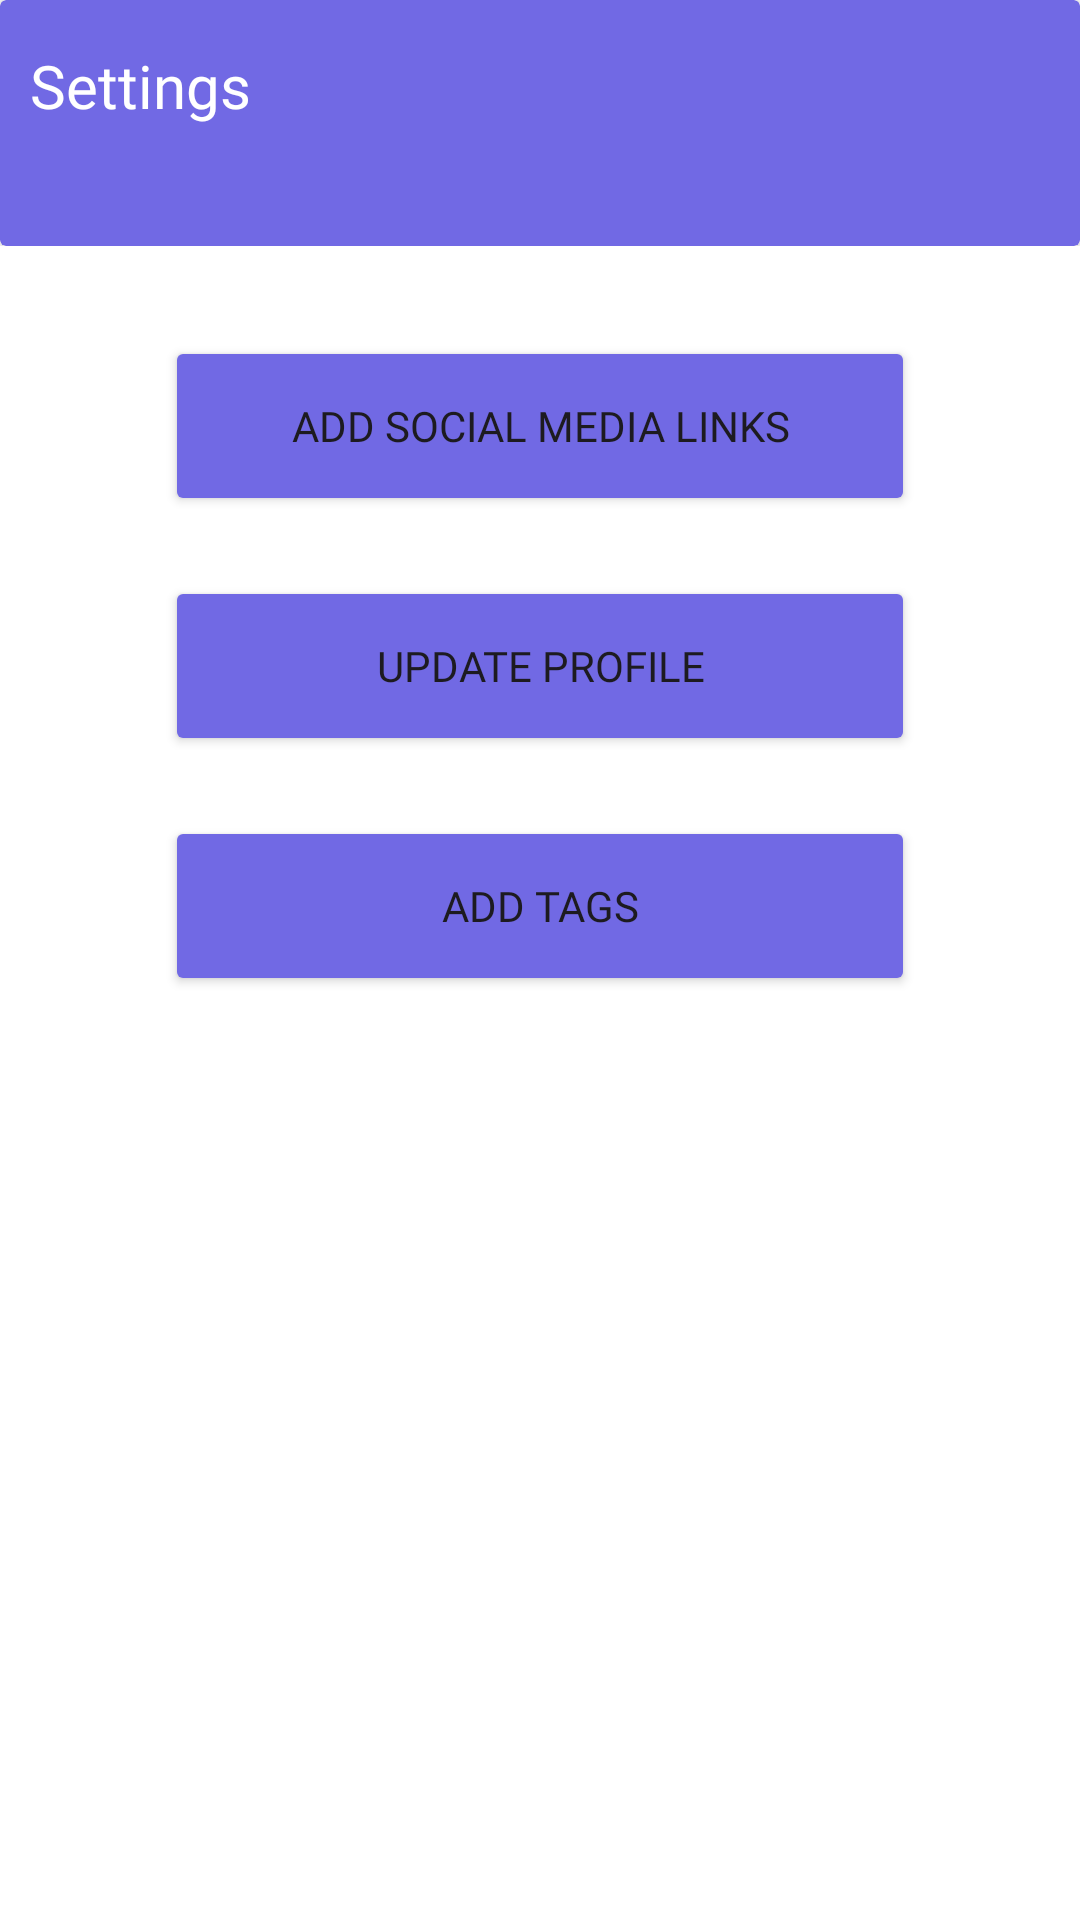

Reconstruct the res/layout file that produces this screen, plus the resources it refers to.
<!-- AndroidManifest.xml: application theme Theme.GCCCyclingApp -->
<!-- res/layout/activity_profile_settings.xml -->
<LinearLayout xmlns:android="http://schemas.android.com/apk/res/android"
    xmlns:app="http://schemas.android.com/apk/res-auto"
    xmlns:tools="http://schemas.android.com/tools"
    android:layout_width="match_parent"
    android:layout_height="match_parent"
    android:orientation="vertical"
    android:background="#ffffff"
    tools:context=".ProfileSettings">

    <LinearLayout
        android:layout_width="match_parent"
        android:layout_height="wrap_content"
        android:background="#ffffff"
        android:backgroundTint="#ffffff"
        android:orientation="vertical">

        <androidx.cardview.widget.CardView
            android:layout_width="match_parent"
            android:layout_height="wrap_content"
            android:backgroundTint="#7169E4">

            <LinearLayout
                android:id="@+id/Header"
                android:layout_width="match_parent"
                android:layout_height="match_parent"
                android:orientation="vertical">

                <TextView
                    android:id="@+id/settings"
                    android:layout_width="wrap_content"
                    android:layout_height="wrap_content"
                    android:layout_marginLeft="10dp"
                    android:layout_marginTop="15dp"
                    android:backgroundTint="#FFFFFF"
                    android:drawableLeft="@drawable/baseline_keyboard_arrow_left_30"
                    android:fontFamily="@font/inter_extrabold"
                    android:text="Settings "
                    android:textAlignment="center"
                    android:textColor="#FFFFFF"
                    android:textSize="20dp" />

                <Space
                    android:layout_width="30dp"
                    android:layout_height="40dp"/>

            </LinearLayout>
        </androidx.cardview.widget.CardView>
    </LinearLayout>

    <ScrollView
        android:layout_width="match_parent"
        android:layout_height="wrap_content">

        <LinearLayout
            android:id="@+id/LinearLayout"
            android:layout_width="match_parent"
            android:layout_height="wrap_content"
            android:background="#ffffff"
            android:backgroundTint="#ffffff"
            android:orientation="vertical">

            <Space
                android:layout_width="30dp"
                android:layout_height="30dp" />

            <Button
                android:id="@+id/addSocialMedia"
                android:layout_width="250dp"
                android:layout_height="60sp"
                android:layout_gravity="center"
                android:backgroundTint="#7169E4"
                android:fontFamily="@font/inter_semibold"
                android:onClick="onAddLink"
                android:text="Add Social Media Links"
                app:cornerRadius="8dp" />

            <Space
                android:layout_width="30dp"
                android:layout_height="20dp" />

            <Button
                android:id="@+id/updateButton"
                android:layout_width="250dp"
                android:layout_height="60sp"
                android:layout_gravity="center"
                android:backgroundTint="#7169E4"
                android:fontFamily="@font/inter_semibold"
                android:text="Update Profile"
                app:cornerRadius="8dp" />

            <Space
                android:layout_width="30dp"
                android:layout_height="20dp" />

            <Button
                android:id="@+id/addTags"
                android:layout_width="250dp"
                android:layout_height="60sp"
                android:layout_gravity="center"
                android:backgroundTint="#7169E4"
                android:fontFamily="@font/inter_semibold"
                android:text="Add Tags"
                app:cornerRadius="8dp" />
        </LinearLayout>
    </ScrollView>

</LinearLayout>
<!-- resources referenced by this layout -->
<resources>
  <style name="Theme.GCCCyclingApp" parent="Base.Theme.GCCCyclingApp" />
  <style name="Base.Theme.GCCCyclingApp" parent="Theme.Material3.DayNight.NoActionBar">
          
          
      </style>
</resources>
